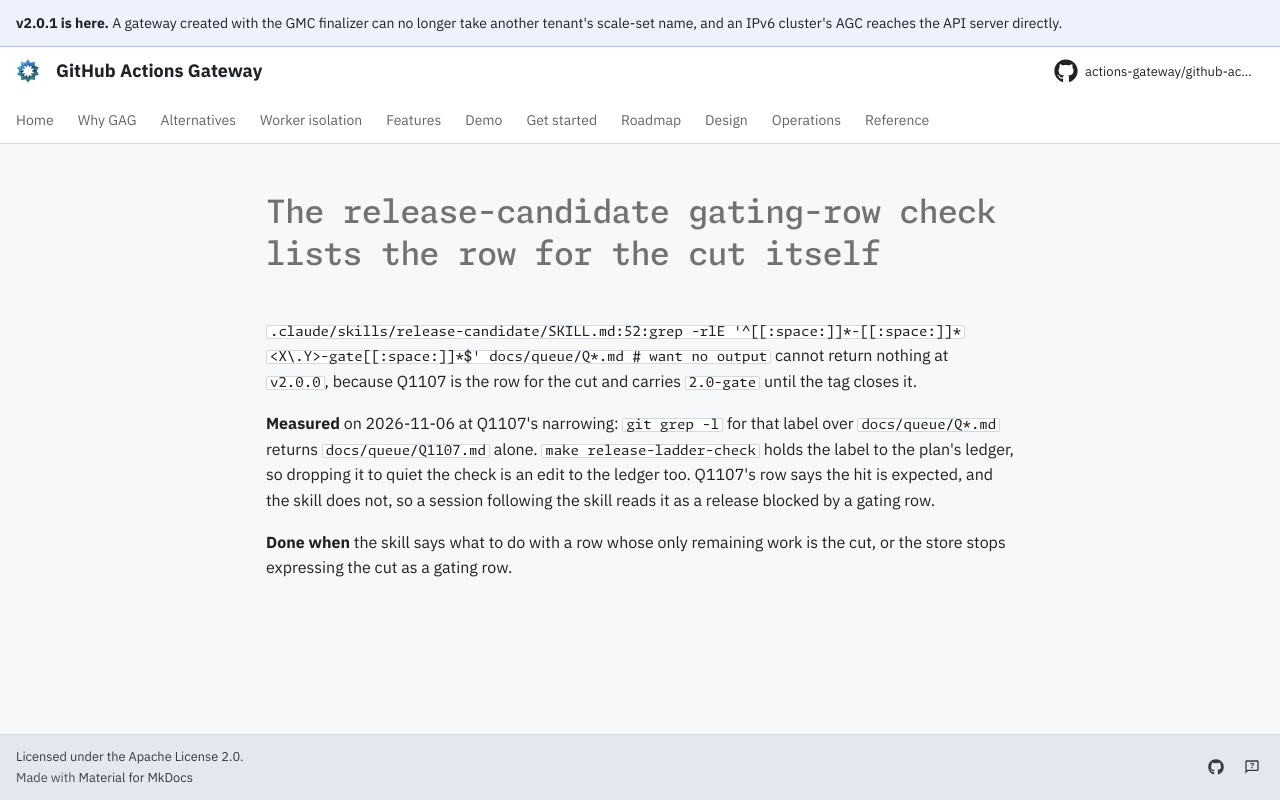

repository: actions-gateway/github-actions-gateway · page: dev/queue/Q1300/index.html · generator: mkdocs

---
id: Q1300
rank: b63
labels:
    - debt
status: ready
size: S
---

# The release-candidate gating-row check lists the row for the cut itself

`.claude/skills/release-candidate/SKILL.md:52:grep -rlE '^[[:space:]]*-[[:space:]]*<X\.Y>-gate[[:space:]]*$' docs/queue/Q*.md   # want no output` cannot return nothing at `v2.0.0`, because Q1107 is the row for the cut and carries `2.0-gate` until the tag closes it.

**Measured** on 2026-11-06 at Q1107's narrowing: `git grep -l` for that label over `docs/queue/Q*.md` returns `docs/queue/Q1107.md` alone.
`make release-ladder-check` holds the label to the plan's ledger, so dropping it to quiet the check is an edit to the ledger too.
Q1107's row says the hit is expected, and the skill does not, so a session following the skill reads it as a release blocked by a gating row.

**Done when** the skill says what to do with a row whose only remaining work is the cut, or the store stops expressing the cut as a gating row.
